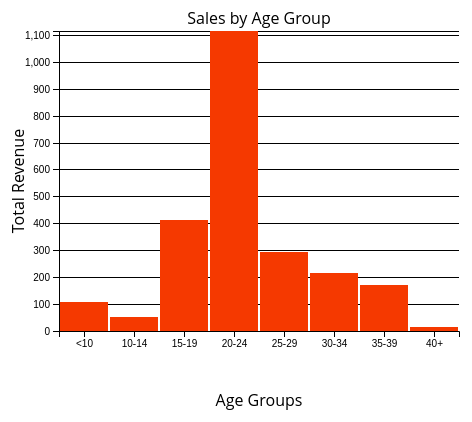
D3 v4 page, settled after 360 driven frames (6 s of simulated time); the page loaded 1 data file(s).


// ── templates/js/app.js
// Define SVG area dimensions

// const svgContainer = d3.select('#container');

const margin = 100;
const width = 600 - 2 * margin;
const height = 500 - 2 * margin;

var xScale = d3.scaleBand()
  .rangeRound([0, width])
  .paddingInner(0.05);
var yScale = d3.scaleLinear()
  .rangeRound([height, 0]);


const svg = d3.select("svg")
  .append("g")
  .attr('transform', `translate(${margin}, ${margin})`);

// const svg = svg.append('g')
//   .attr('transform', `translate(${margin}, ${margin})`);


d3.csv("/pythonmmo/Resources/ageplot.csv", function (error, data) {
  if (error) throw error;

  data.forEach(function (d) {
    d.Age_Group = d.Age_Group;
    d.Total_Revenue = +d.Total_Revenue;
  });

  console.log(data);

  xScale.domain(data.map(function (d) { return d.Age_Group; }));
  yScale.domain([0, d3.max(data, function (d) { return d.Total_Revenue; })]);


  // const xScale = d3.scaleBand()
  //   .range([0, width])
  //   .domain(data.map((d) => d.Age_Group))
  //   .padding(0.1);


  // const yScale = d3.scaleLinear()
  //   .range([height, 0])
  //   .domain([0, d3.max(data, d => d.Total_Revenue)])

  const makeYLines = () => d3.axisLeft()
    .scale(yScale)

  svg.append('g')
    .attr('transform', `translate(0, ${height})`)
    .call(d3.axisBottom(xScale));

  svg.append('g')
    .call(d3.axisLeft(yScale));

  svg.append('g')
    .attr('class', 'grid')
    .call(makeYLines()
      .tickSize(-width, 0, 0)
      .tickFormat('')
    )
  // xScale.domain(data.map(function(d) {return d.Age_Group; }));

  const barGroups = svg.selectAll()
    .data(data)
    .enter()
    .append('g')

  barGroups
    .append('rect')
    .attr('class', 'bar')
    .attr('x', (d) => xScale(d.Age_Group))
    .attr('y', (d) => yScale(d.Total_Revenue))
    .attr('height', (d) => height - yScale(d.Total_Revenue))
    .attr('width', xScale.bandwidth())


  svg
    .append('text')
    .attr('class', 'label')
    .attr('x', -(height / 2) )
    .attr('y', width /75-40 )
    .attr('transform', 'rotate(-90)')
    .attr('text-anchor', 'middle')
    .text('Total Revenue')

  svg.append('text')
    .attr('class', 'label')
    .attr('x', width / 2)
    .attr('y', height + margin-25)
    .attr('text-anchor', 'middle')
    .text('Age Groups')

  svg.append('text')
    .attr('class', 'title')
    .attr('x', width / 2 )
    .attr('y',3-10)
    .attr('text-anchor', 'middle')
    .text('Sales by Age Group')

});








//   // Create one SVG rectangle per piece of data
//   // Use the linear and band scales to position each rectangle within the svg












// });


### data: Resources/ageplot.csv
Age_Group, User_total, Player_PC, Total_Revenue, Mean_Price
<10, 24, 3.077, 109, 3.405
10-14, 15, 1.923, 50.95, 2.682
15-19, 107, 13.72, 412.9, 3.036
20-24, 258, 33.08, 1114, 3.052
25-29, 77, 9.872, 293, 2.901
30-34, 52, 6.667, 214.0, 2.932
35-39, 38, 4.872, 170.9, 3.488
40+, 5, 0.641, 14.99, 2.998